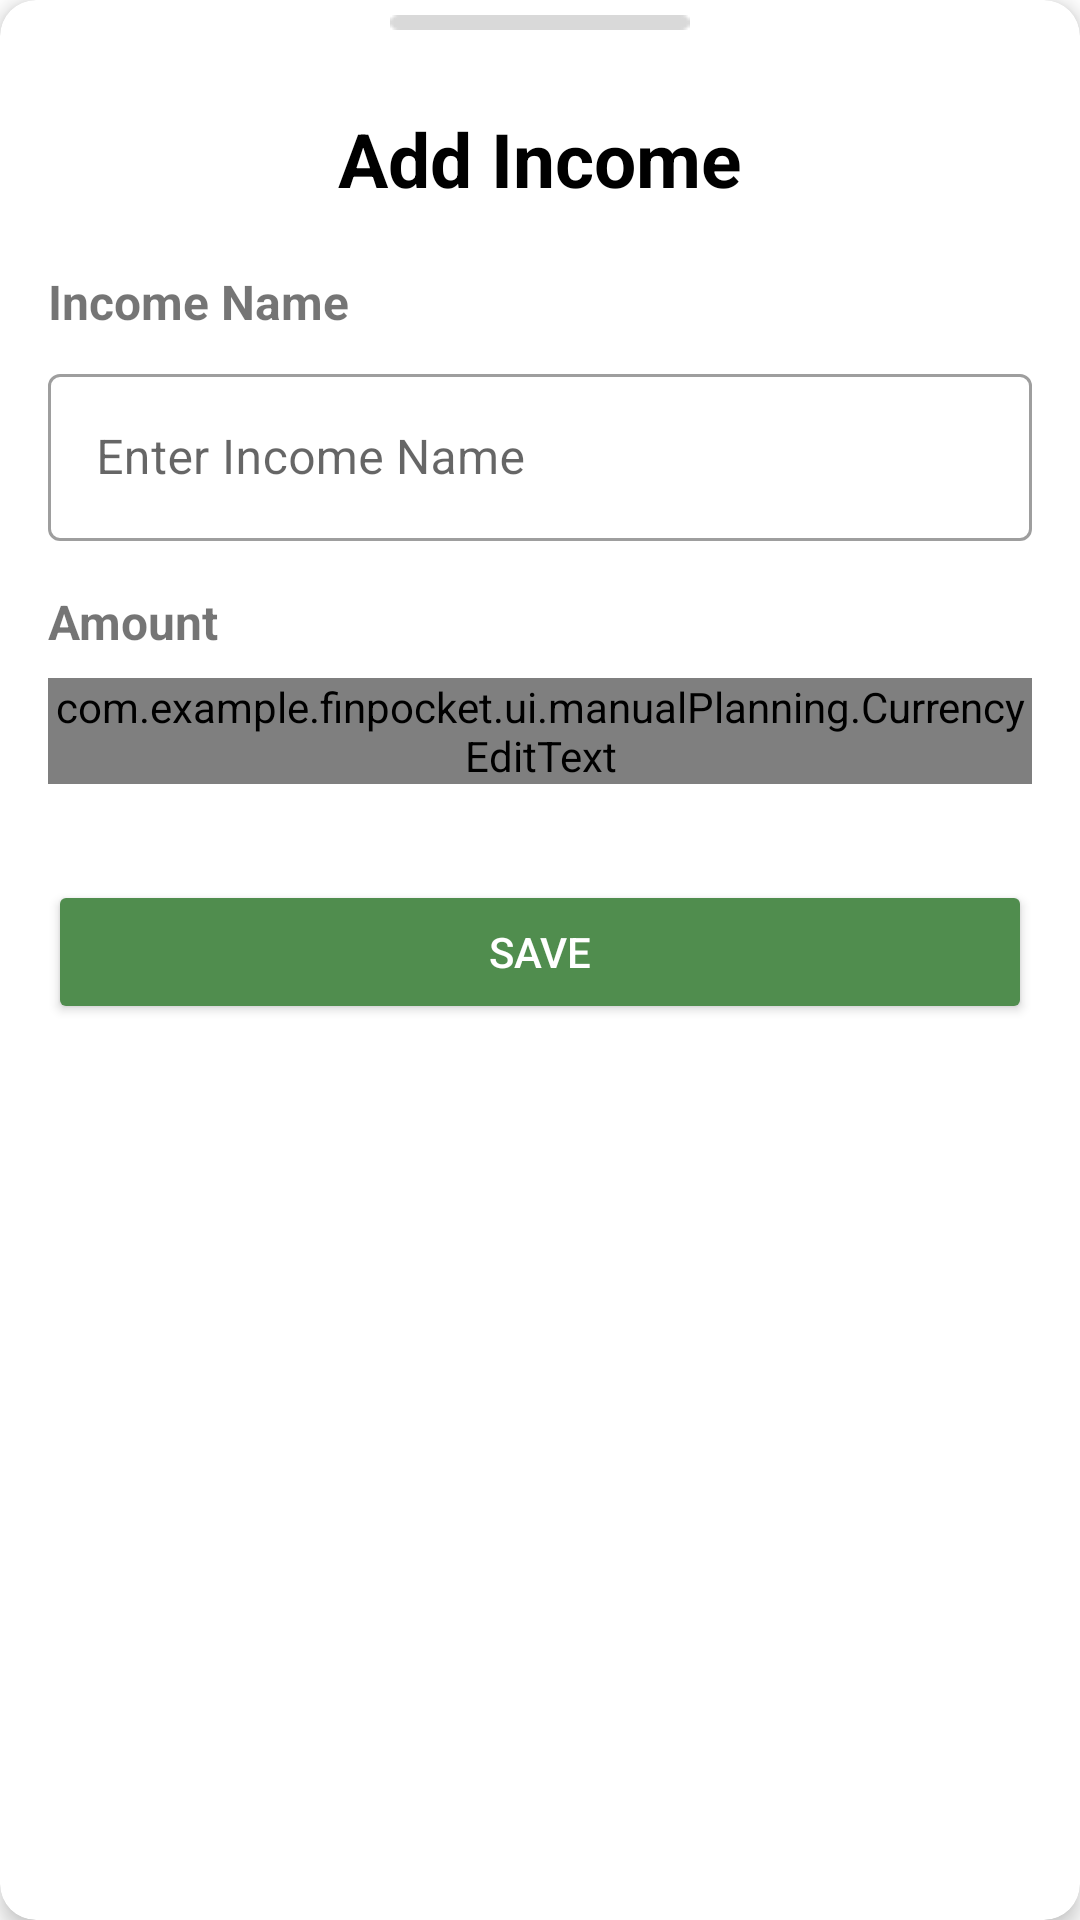

Write the Android layout XML for this screen, with the resource values it uses.
<!-- AndroidManifest.xml: application theme AppTheme -->
<!-- res/layout/bottom_sheet_income.xml -->
<?xml version="1.0" encoding="utf-8"?>
<androidx.cardview.widget.CardView xmlns:android="http://schemas.android.com/apk/res/android"
    xmlns:app="http://schemas.android.com/apk/res-auto"
    android:layout_width="match_parent"
    android:layout_height="wrap_content"
    android:layout_margin="16dp"
    app:cardCornerRadius="12dp"
    app:cardElevation="4dp">

    <View
        android:id="@+id/handleView"
        android:layout_width="100dp"
        android:layout_height="5dp"
        android:layout_marginTop="5dp"
        android:layout_gravity="center_horizontal"
        android:layout_marginBottom="8dp"
        android:background="@drawable/handle_background" />


    <LinearLayout
        android:layout_width="match_parent"
        android:layout_height="wrap_content"
        android:orientation="vertical"
        android:layout_margin="16dp">

        <TextView
            android:layout_width="match_parent"
            android:layout_height="wrap_content"
            android:layout_marginVertical="20dp"
            android:gravity="center_horizontal"
            android:text="Add Income"
            android:textColor="@color/black_text"
            android:textSize="25sp"
            android:textStyle="bold" />

        <TextView
            android:id="@+id/nameTextView"
            android:layout_width="wrap_content"
            android:layout_height="wrap_content"
            android:text="Income Name"
            android:textSize="16sp"
            android:textStyle="bold"
            android:layout_marginBottom="8dp" />

        <com.google.android.material.textfield.TextInputLayout
            android:id="@+id/nameInputLayout"
            style="@style/Widget.MaterialComponents.TextInputLayout.OutlinedBox"
            android:layout_width="match_parent"
            android:layout_height="wrap_content"
            android:layout_marginBottom="16dp"
            android:hint="Enter Income Name">

            <EditText
                android:id="@+id/incomeNameEditText"
                android:layout_width="match_parent"
                android:layout_height="wrap_content" />
        </com.google.android.material.textfield.TextInputLayout>

        <TextView
            android:id="@+id/amountTextView"
            android:layout_width="wrap_content"
            android:layout_height="wrap_content"
            android:textStyle="bold"
            android:text="Amount"
            android:textSize="16sp"
            android:layout_marginBottom="8dp" />

        <com.google.android.material.textfield.TextInputLayout
            android:id="@+id/amountInputLayout"
            style="@style/Widget.MaterialComponents.TextInputLayout.OutlinedBox"
            android:layout_width="match_parent"
            android:layout_height="wrap_content"
            android:layout_marginBottom="16dp"
            android:hint="Enter Amount">

            <com.example.finpocket.ui.manualPlanning.CurrencyEditText
                android:id="@+id/amountIncomeEditText"
                android:layout_width="match_parent"
                android:layout_height="wrap_content"
                android:digits="0123456789."
                android:ems="10"
                android:inputType="number" />
        </com.google.android.material.textfield.TextInputLayout>

        <Button
            android:id="@+id/saveIncomeButton"
            android:layout_width="match_parent"
            android:layout_height="wrap_content"
            android:text="Save"
            android:textColor="@android:color/white"
            android:backgroundTint="@color/md_theme_primary"
            android:layout_marginTop="16dp" />
    </LinearLayout>
</androidx.cardview.widget.CardView>
<!-- resources referenced by this layout -->
<resources>
  <color name="black_text">#000000</color>
  <color name="md_theme_primary">#508D4E</color>
  <!-- drawable handle_background: png bitmap (drawable, 214 bytes) -->
</resources>
